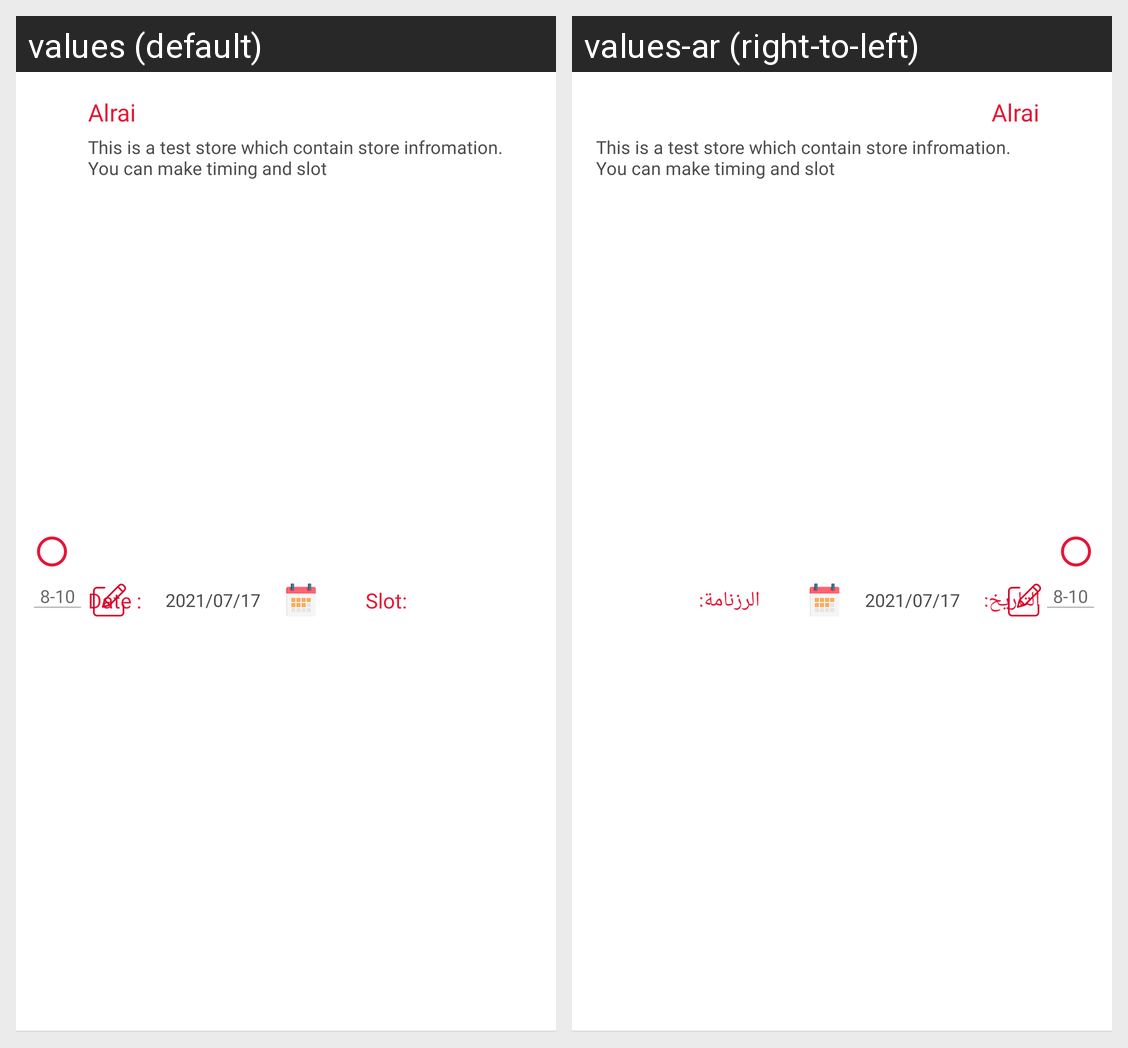

Translations of the strings shown on this Android screen, per locale in the grid:
Android screen res/layout/layout_store_slot_adapter_item.xml rendered under 2 locales, left to right: values (default), values-ar (right-to-left). Device: Nexus 5 (rendered at 1080×1920; each locale shown at half size, 540×960, under a caption strip naming it); theme AceAppTheme.
Strings drawn on this screen, with the default value and each locale's value (text and hints the layout hard-codes, and strings that could not be matched under every locale, appear in the picture but are not listed):

date_colon
  values: Date :
  values-ar: التاريخ:

slot
  values: Slot:
  values-ar: الرزنامة:
